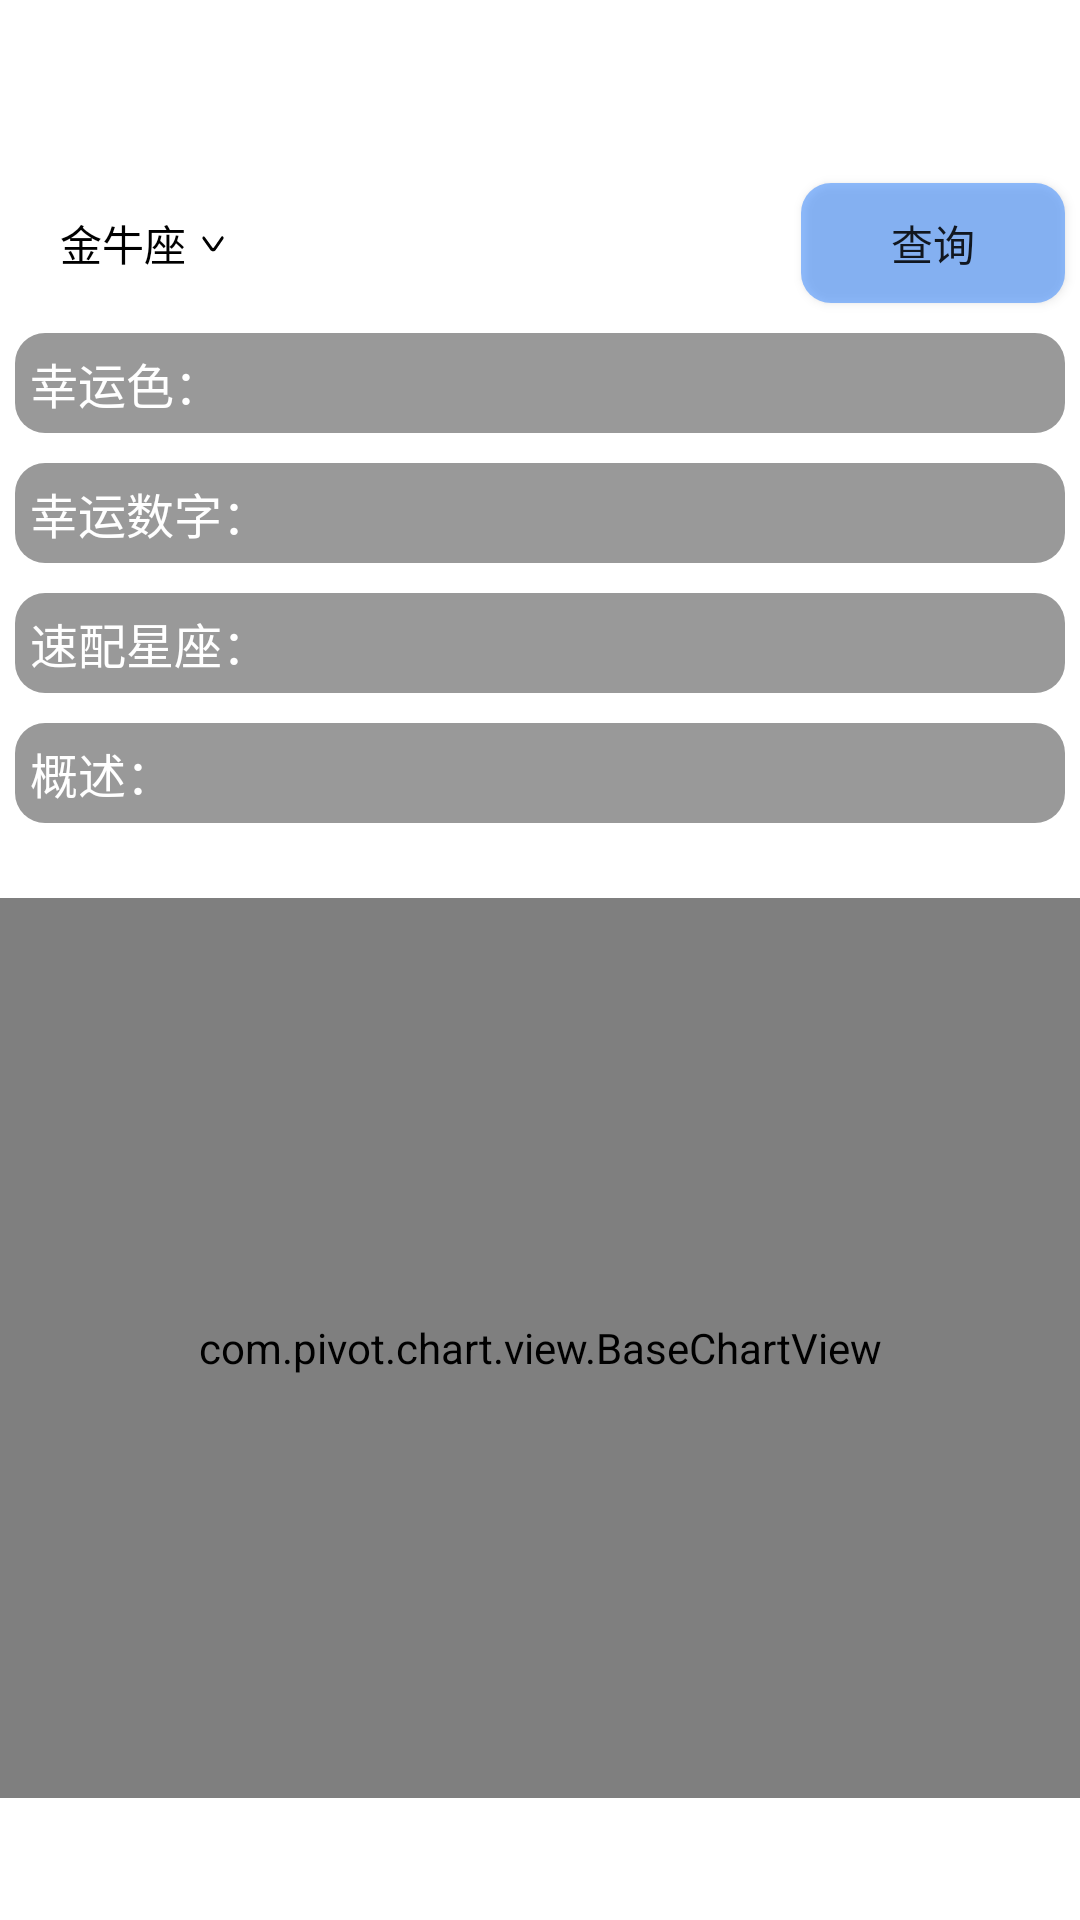

Write the Android layout XML for this screen, with the resource values it uses.
<!-- AndroidManifest.xml: application theme StartTheme -->
<!-- res/layout/activity_fortune.xml -->
<?xml version="1.0" encoding="utf-8"?>
<layout xmlns:android="http://schemas.android.com/apk/res/android"
    xmlns:app="http://schemas.android.com/apk/res-auto"
    xmlns:tools="http://schemas.android.com/tools">
    <data>
        
    </data>
    <androidx.constraintlayout.widget.ConstraintLayout
        android:layout_width="match_parent"
        android:layout_height="match_parent"
        android:background="@color/white"
        tools:context=".livedata.FortuneActivity">
        <androidx.appcompat.widget.Toolbar
            android:id="@+id/fortune_toolbar"
            android:layout_width="match_parent"
            android:layout_height="wrap_content"
            app:layout_constraintTop_toTopOf="parent"
            app:layout_constraintStart_toStartOf="parent"/>

        <ProgressBar
            android:id="@+id/fortune_progress"
            android:layout_width="58dp"
            android:layout_height="58dp"
            android:visibility="gone"
            app:layout_constraintBottom_toBottomOf="parent"
            app:layout_constraintEnd_toEndOf="parent"
            app:layout_constraintStart_toStartOf="parent"
            app:layout_constraintTop_toTopOf="parent" />
        
        <LinearLayout
            android:id="@+id/select_layout"
            android:layout_width="match_parent"
            android:layout_height="wrap_content"
            android:orientation="horizontal"
            app:layout_constraintTop_toBottomOf="@id/fortune_toolbar"
            app:layout_constraintStart_toStartOf="parent">
            <LinearLayout
                android:layout_width="80dp"
                android:layout_height="40dp"
                android:layout_margin="5dp"
                android:orientation="horizontal"
                android:background="@drawable/radius_10_stroke_white_shape"
                android:paddingHorizontal="10dp">
                <TextView
                    android:id="@+id/fortune_name"
                    android:layout_width="wrap_content"
                    android:layout_height="40dp"
                    android:layout_margin="5dp"
                    android:layout_gravity="center_vertical"
                    android:gravity="center"
                    android:drawablePadding="5dp"
                    android:text="金牛座"
                    android:textColor="#FF000000"/>
                <ImageView
                    android:id="@+id/fortune_icon"
                    android:layout_width="wrap_content"
                    android:layout_height="wrap_content"
                    android:gravity="center"
                    android:layout_gravity="center_vertical"
                    android:background="@drawable/ic_arrow_down"/>
            </LinearLayout>
            <View
                android:layout_width="0dp"
                android:layout_height="40dp"
                android:layout_weight="1"
                android:layout_gravity="center_vertical"/>
            <Button
                android:id="@+id/fortune_find"
                android:layout_width="wrap_content"
                android:layout_height="40dp"
                android:layout_gravity="center_vertical"
                android:layout_margin="5dp"
                android:text="查询"
                android:background="@drawable/radius_10_no_stroke_blue_mid_bg_shape"/>
        </LinearLayout>

        <ScrollView
            android:id="@+id/fortune_scroll_View"
            android:layout_width="match_parent"
            android:layout_height="wrap_content"
            app:layout_constraintTop_toBottomOf="@+id/select_layout"
            app:layout_constraintStart_toStartOf="parent">
            
            <LinearLayout
                android:layout_width="match_parent"
                android:layout_height="wrap_content"
                android:orientation="vertical">
                <TextView
                    style="@style/TextStyle_White_Normal"
                    android:id="@+id/fortune_color"
                    android:layout_width="match_parent"
                    android:layout_height="wrap_content"
                    android:layout_margin="@dimen/dimens_small"
                    android:padding="@dimen/dimens_small"
                    android:gravity="start"
                    android:text="幸运色："
                    android:background="@drawable/radius_10_no_stroke_black66_bg_shape"/>
                <TextView
                    style="@style/TextStyle_White_Normal"
                    android:id="@+id/fortune_number"
                    android:layout_width="match_parent"
                    android:layout_height="wrap_content"
                    android:layout_margin="@dimen/dimens_small"
                    android:padding="@dimen/dimens_small"
                    android:gravity="start"
                    android:text="幸运数字："
                    android:background="@drawable/radius_10_no_stroke_black66_bg_shape"/>
                <TextView
                    style="@style/TextStyle_White_Normal"
                    android:id="@+id/fortune_constellation"
                    android:layout_width="match_parent"
                    android:layout_height="wrap_content"
                    android:layout_margin="@dimen/dimens_small"
                    android:padding="@dimen/dimens_small"
                    android:gravity="start"
                    android:text="速配星座："
                    android:background="@drawable/radius_10_no_stroke_black66_bg_shape"/>
                <TextView
                    style="@style/TextStyle_White_Normal"
                    android:id="@+id/fortune_summarize"
                    android:layout_width="match_parent"
                    android:layout_height="wrap_content"
                    android:layout_margin="@dimen/dimens_small"
                    android:padding="@dimen/dimens_small"
                    android:gravity="start"
                    android:text="概述："
                    android:background="@drawable/radius_10_no_stroke_black66_bg_shape"/>
                <com.pivot.chart.view.BaseChartView
                    android:id="@+id/fortune_chart"
                    android:layout_width="match_parent"
                    android:layout_height="300dp"
                    android:layout_marginTop="20dp"/>
            </LinearLayout>
        </ScrollView>
    </androidx.constraintlayout.widget.ConstraintLayout>
</layout>
<!-- resources referenced by this layout -->
<resources>
  <color name="white">#ffffffff</color>
  <dimen name="dimens_small">5dp</dimen>
  <!-- drawable ic_arrow_down (drawable) -->
  <vector xmlns:android="http://schemas.android.com/apk/res/android"
      android:width="10dp"
      android:height="10dp"
      android:viewportWidth="1024"
      android:viewportHeight="1024">
    <path
        android:fillColor="#FF000000"
        android:pathData="M517.69,796.44c-45.51,0 -85.33,-17.07 -119.47,-51.2L73.96,381.16c-22.76,-22.76 -17.07,-56.89 5.69,-79.64 22.76,-22.76 56.89,-17.07 79.64,5.69l329.96,364.09c5.69,5.69 17.07,11.38 28.44,11.38s22.76,-5.69 34.13,-17.07l312.89,-364.09c22.76,-22.76 56.89,-28.44 79.64,-5.69 22.76,22.76 28.44,56.89 5.69,79.64L637.16,739.56c-28.44,39.82 -68.27,56.89 -119.47,56.89 5.69,0 0,0 0,0z"/>
  </vector>
  <!-- drawable radius_10_no_stroke_black66_bg_shape (drawable) -->
  <?xml version="1.0" encoding="utf-8"?>
  <shape xmlns:android="http://schemas.android.com/apk/res/android"
      android:shape="rectangle" >
  
      <solid android:color="#66000000"/>
  
      <corners android:radius="10dp"/>
  
  </shape>
  <!-- drawable radius_10_no_stroke_blue_mid_bg_shape (drawable) -->
  <?xml version="1.0" encoding="utf-8"?>
  <shape xmlns:android="http://schemas.android.com/apk/res/android"
      android:shape="rectangle" >
  
      <solid android:color="#883385FF"/>
  
      <corners android:radius="10dp"/>
  
  </shape>
  <!-- drawable radius_10_stroke_white_shape (drawable) -->
  <?xml version="1.0" encoding="utf-8"?>
  <shape xmlns:android="http://schemas.android.com/apk/res/android"
         android:shape="rectangle" >
  
      <size
          android:width="60dp"
          android:height="60dp"/>
      <stroke
          android:width="@dimen/dimens_small_min"
          android:dashWidth="0dip"
          android:dashGap="10dip"
          android:color="@color/white"/>
      <corners 
          android:radius="30dp"/>
      <solid
          android:color="@color/white"/>
  </shape>
  <style name="TextStyle_White_Normal" parent="@android:style/Widget.TextView">
          <item name="android:textColor">@color/white</item>
          <item name="android:textSize">@dimen/text_size_normal</item>
      </style>
  <style name="StartTheme" parent="Theme.AppCompat.Light.NoActionBar">
          //引用上面start_activity_background.xml背景文件
          <item name="android:windowBackground">@drawable/start_background</item>
          <item name="android:windowFullscreen">true</item>
          //填充整个窗口设置
      </style>
  <dimen name="dimens_small_min">1dp</dimen>
  <dimen name="text_size_normal">16sp</dimen>
  <!-- drawable start_background (drawable) -->
  <?xml version="1.0" encoding="utf-8"?>
  <layer-list xmlns:android="http://schemas.android.com/apk/res/android"
      android:opacity="opaque">    
      <item android:drawable="@android:color/white" />    
      <item>
          <bitmap 
              android:src="@mipmap/login_bg" 
              android:gravity="fill"/>
      </item>
  </layer-list>
</resources>
